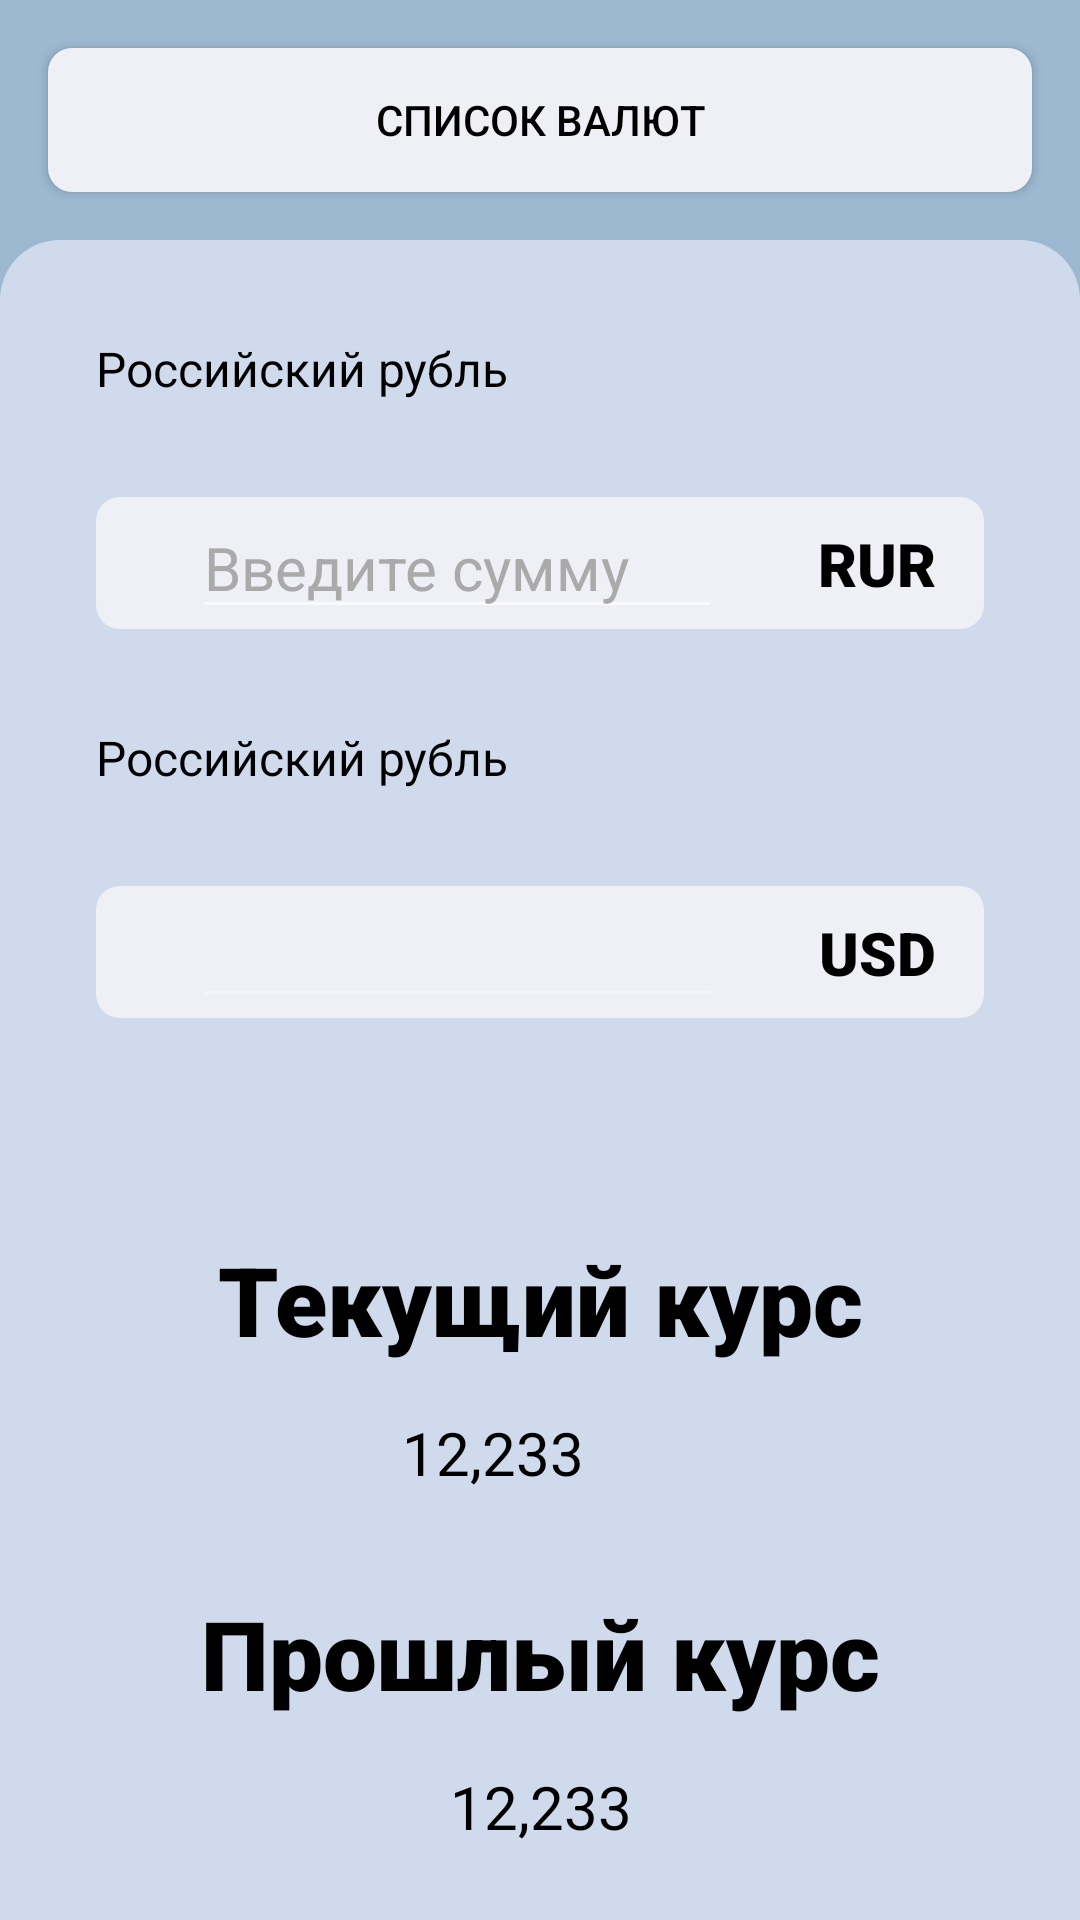

This screen was rendered from an Android layout file. Write that file and the resources it references.
<!-- AndroidManifest.xml: application theme AppTheme -->
<!-- res/layout/activity_converter.xml -->
<?xml version="1.0" encoding="utf-8"?>
<androidx.constraintlayout.widget.ConstraintLayout xmlns:android="http://schemas.android.com/apk/res/android"
    xmlns:app="http://schemas.android.com/apk/res-auto"
    xmlns:tools="http://schemas.android.com/tools"
    android:layout_width="match_parent"
    android:layout_height="match_parent"
    android:background="#9cb9d1"
    tools:context=".ui.converter.view.ConverterActivity">

    <Button
        android:id="@+id/currency_list_btn"
        android:layout_width="0dp"
        android:layout_height="wrap_content"
        android:layout_margin="16dp"
        android:layout_marginStart="32dp"
        android:layout_marginEnd="32dp"
        android:background="@drawable/currency_item_selector"
        android:text="@string/currency_list_btn"
        android:textColor="@android:color/black"
        app:layout_constraintEnd_toEndOf="parent"
        app:layout_constraintStart_toStartOf="parent"
        app:layout_constraintTop_toTopOf="parent" />

    <androidx.constraintlayout.widget.ConstraintLayout
        android:layout_width="match_parent"
        android:layout_height="0dp"
        android:layout_marginTop="16dp"
        android:background="@drawable/list_selector"
        app:layout_constraintBottom_toBottomOf="parent"
        app:layout_constraintTop_toBottomOf="@id/currency_list_btn">

        <TextView
            android:id="@+id/rur_title"
            android:layout_width="wrap_content"
            android:layout_height="wrap_content"
            android:layout_margin="32dp"
            android:fontFamily="sans-serif"
            android:text="@string/rur_title"
            android:textColor="@android:color/black"
            android:textSize="16sp"
            app:layout_constraintStart_toStartOf="parent"
            app:layout_constraintTop_toTopOf="parent" />

        <androidx.constraintlayout.widget.ConstraintLayout
            android:id="@+id/rur_value"
            android:layout_width="0dp"
            android:layout_height="wrap_content"
            android:layout_margin="32dp"
            android:background="@drawable/currency_item_selector"
            app:layout_constraintEnd_toEndOf="parent"
            app:layout_constraintStart_toStartOf="parent"
            app:layout_constraintTop_toBottomOf="@id/rur_title">

            <EditText
                android:id="@+id/rur_et"
                android:layout_width="0dp"
                android:layout_height="match_parent"
                android:layout_marginStart="32dp"
                android:layout_marginEnd="32dp"
                android:hint="@string/enter_hint"
                android:inputType="numberDecimal"
                android:textColor="@android:color/black"
                android:textColorHint="@android:color/darker_gray"
                android:textSize="20sp"
                app:layout_constraintEnd_toStartOf="@+id/rur_code_name_title"
                app:layout_constraintStart_toStartOf="parent" />

            <TextView
                android:id="@+id/rur_code_name_title"
                android:layout_width="wrap_content"
                android:layout_height="wrap_content"
                android:layout_marginEnd="16dp"
                android:layout_marginRight="16dp"
                android:fontFamily="sans-serif-black"
                android:text="@string/rur_char_code"
                android:textColor="@android:color/black"
                android:textSize="20sp"
                app:layout_constraintBottom_toBottomOf="parent"
                app:layout_constraintEnd_toEndOf="parent"
                app:layout_constraintTop_toTopOf="parent" />
        </androidx.constraintlayout.widget.ConstraintLayout>

        <TextView
            android:id="@+id/currency_title"
            android:layout_width="wrap_content"
            android:layout_height="wrap_content"
            android:layout_margin="32dp"
            android:fontFamily="sans-serif"
            android:text="Российский рубль"
            android:textColor="@android:color/black"
            android:textSize="16sp"
            app:layout_constraintStart_toStartOf="parent"
            app:layout_constraintTop_toBottomOf="@id/rur_value" />

        <androidx.constraintlayout.widget.ConstraintLayout
            android:id="@+id/currency_value"
            android:layout_width="0dp"
            android:layout_height="wrap_content"
            android:layout_margin="32dp"
            android:background="@drawable/currency_item_selector"
            app:layout_constraintEnd_toEndOf="parent"
            app:layout_constraintStart_toStartOf="parent"
            app:layout_constraintTop_toBottomOf="@id/currency_title">

            <EditText
                android:id="@+id/currency_et"
                android:layout_width="0dp"
                android:layout_height="match_parent"
                android:layout_marginStart="32dp"
                android:layout_marginEnd="32dp"
                android:enabled="false"
                android:textColor="@android:color/black"
                android:textSize="20sp"
                app:layout_constraintEnd_toStartOf="@+id/currency_code_name_title"
                app:layout_constraintStart_toStartOf="parent" />

            <TextView
                android:id="@+id/currency_code_name_title"
                android:layout_width="wrap_content"
                android:layout_height="wrap_content"
                android:layout_marginEnd="16dp"
                android:layout_marginRight="16dp"
                android:fontFamily="sans-serif-black"
                android:text="USD"
                android:textColor="@android:color/black"
                android:textSize="20sp"
                app:layout_constraintBottom_toBottomOf="parent"
                app:layout_constraintEnd_toEndOf="parent"
                app:layout_constraintTop_toTopOf="parent" />
        </androidx.constraintlayout.widget.ConstraintLayout>

        <androidx.constraintlayout.widget.ConstraintLayout
            android:layout_width="match_parent"
            android:layout_height="0dp"
            android:layout_marginTop="32dp"
            android:background="@drawable/currency_data_drw"
            app:layout_constraintBottom_toBottomOf="parent"
            app:layout_constraintTop_toBottomOf="@id/currency_value">

            <TextView
                android:id="@+id/rur_info"
                android:layout_width="wrap_content"
                android:layout_height="wrap_content"
                android:fontFamily="sans-serif"
                android:textColor="@android:color/darker_gray"
                android:textSize="18sp"
                app:layout_constraintStart_toStartOf="parent"
                app:layout_constraintTop_toTopOf="parent"
                android:layout_margin="16dp"/>

            <androidx.constraintlayout.widget.ConstraintLayout
                android:layout_width="wrap_content"
                android:layout_height="wrap_content"
                app:layout_constraintBottom_toBottomOf="parent"
                app:layout_constraintEnd_toEndOf="parent"
                app:layout_constraintStart_toStartOf="parent"
                app:layout_constraintTop_toTopOf="parent">

                <TextView
                    android:id="@+id/value_title"
                    android:layout_width="wrap_content"
                    android:layout_height="wrap_content"
                    android:layout_marginTop="16dp"
                    android:fontFamily="sans-serif-black"
                    android:text="@string/current_value_title"
                    android:textColor="@android:color/black"
                    android:textSize="32sp"
                    app:layout_constraintEnd_toEndOf="parent"
                    app:layout_constraintStart_toStartOf="parent"
                    app:layout_constraintTop_toTopOf="parent" />

                <androidx.constraintlayout.widget.ConstraintLayout
                    android:id="@+id/value_info"
                    android:layout_width="wrap_content"
                    android:layout_height="wrap_content"
                    android:layout_marginTop="16dp"
                    android:gravity="center"
                    android:orientation="horizontal"
                    app:layout_constraintEnd_toEndOf="parent"
                    app:layout_constraintStart_toStartOf="parent"
                    app:layout_constraintTop_toBottomOf="@id/value_title">

                    <TextView
                        android:id="@+id/value"
                        android:layout_width="wrap_content"
                        android:layout_height="wrap_content"
                        android:layout_marginRight="8dp"
                        android:fontFamily="sans-serif"
                        android:text="12,233"
                        android:textColor="@android:color/black"
                        android:textSize="20sp"
                        app:layout_constraintBottom_toBottomOf="parent"
                        app:layout_constraintStart_toStartOf="parent"
                        app:layout_constraintTop_toTopOf="parent" />

                    <ImageView
                        android:id="@+id/status_ic"
                        android:layout_width="24dp"
                        android:layout_height="24dp"
                        android:layout_marginStart="8dp"
                        android:layout_marginLeft="8dp"
                        android:src="@drawable/down_status_ic"
                        app:layout_constraintBottom_toBottomOf="parent"
                        app:layout_constraintEnd_toEndOf="parent"
                        app:layout_constraintStart_toEndOf="@id/value"
                        app:layout_constraintTop_toTopOf="parent" />
                </androidx.constraintlayout.widget.ConstraintLayout>

                <TextView
                    android:id="@+id/pre_value_title"
                    android:layout_width="wrap_content"
                    android:layout_height="wrap_content"
                    android:layout_marginTop="32dp"
                    android:fontFamily="sans-serif-black"
                    android:text="@string/pre_value_title"
                    android:textColor="@android:color/black"
                    android:textSize="32sp"
                    app:layout_constraintEnd_toEndOf="parent"
                    app:layout_constraintStart_toStartOf="parent"
                    app:layout_constraintTop_toBottomOf="@+id/value_info" />

                <TextView
                    android:id="@+id/pre_value"
                    android:layout_width="wrap_content"
                    android:layout_height="wrap_content"
                    android:layout_marginTop="16dp"
                    android:fontFamily="sans-serif"
                    android:text="12,233"
                    android:textColor="@android:color/black"
                    android:textSize="20sp"
                    app:layout_constraintEnd_toEndOf="parent"
                    app:layout_constraintStart_toStartOf="parent"
                    app:layout_constraintTop_toBottomOf="@+id/pre_value_title" />

            </androidx.constraintlayout.widget.ConstraintLayout>
        </androidx.constraintlayout.widget.ConstraintLayout>
    </androidx.constraintlayout.widget.ConstraintLayout>
</androidx.constraintlayout.widget.ConstraintLayout>
<!-- resources referenced by this layout -->
<resources>
  <!-- drawable currency_item_selector (drawable) -->
  <?xml version="1.0" encoding="utf-8"?>
  <selector xmlns:android="http://schemas.android.com/apk/res/android">
      <item>
          <shape android:shape="rectangle">
              <corners android:radius="8dp"/>
              <solid android:color="#EEF0F6"/>
          </shape>
      </item>
  </selector>
  <!-- drawable list_selector (drawable) -->
  <?xml version="1.0" encoding="utf-8"?>
  <selector xmlns:android="http://schemas.android.com/apk/res/android">
      <item>
          <shape android:shape="rectangle">
              <corners android:topLeftRadius="20dp" android:topRightRadius="20dp"/>
              <solid android:color="#cfdaec"/>
          </shape>
      </item>
  </selector>
  <string name="currency_list_btn">Список валют</string>
  <string name="current_value_title">Текущий курс</string>
  <string name="enter_hint">Введите сумму</string>
  <string name="pre_value_title">Прошлый курс</string>
  <string name="rur_char_code">RUR</string>
  <string name="rur_title">Российский рубль</string>
  <style name="AppTheme" parent="Theme.AppCompat.NoActionBar">
          
          <item name="colorPrimary">@color/colorPrimary</item>
          <item name="colorPrimaryDark">@android:color/black</item>
          <item name="colorAccent">@color/colorAccent</item>
      </style>
  <!-- not gathered from this repository: default colours our renderer supplied (Android Studio template values) -->
  <color name="colorPrimary">#FF6200EE</color>
  <color name="colorAccent">#FF03DAC5</color>
</resources>
